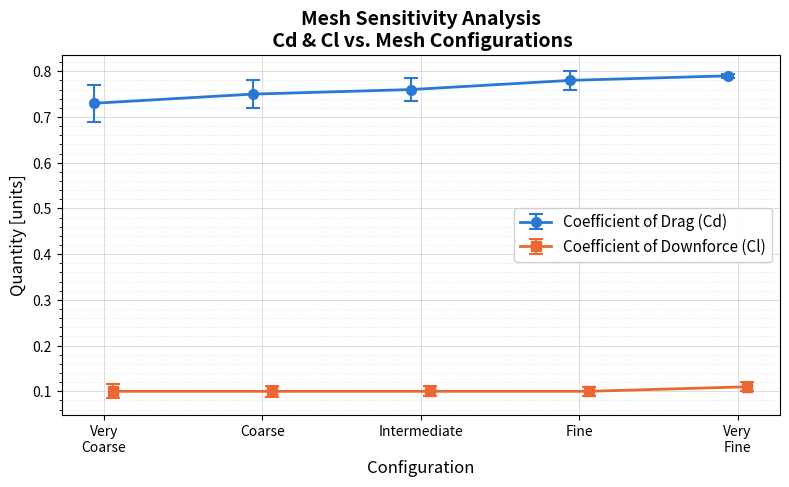

This chart was generated by the following Python code:
"""
Basic error-bar plot of two datasets against configurations 1-5.

Edit the DATA section below with your values, then run:
    python3 plot_errorbars.py
"""

import matplotlib.pyplot as plt

# ---------------------------------------------------------------------------
# DATA - replace these placeholder values with your own
# ---------------------------------------------------------------------------
x = [1, 2, 3, 4, 5]                          # configurations
x_labels = ["Very\nCoarse", "Coarse", "Intermediate", "Fine", "Very\nFine"]         # tick labels (rename if desired)

y1 = [0.73, 0.75, 0.76, 0.78, 0.79]         # dataset 1 values
y1_err = [0.04, 0.03, 0.025, 0.02, 0.005] # dataset 1 y-uncertainty (+/-)
label1 = "Coefficient of Drag (Cd)"

y2 = [0.1, 0.1, 0.1, 0.1, 0.11]         # dataset 2 values
y2_err = [0.015, 0.012, 0.011, 0.01, 0.01] # dataset 2 y-uncertainty (+/-)
label2 = "Coefficient of Downforce (Cl)"

# ---------------------------------------------------------------------------
# PLOT SETTINGS
# ---------------------------------------------------------------------------
title = "Mesh Sensitivity Analysis\n Cd & Cl vs. Mesh Configurations"
xlabel = "Configuration"
ylabel = "Quantity [units]"

color1 = "#2a78d6"   # blue
color2 = "#eb6834"   # orange

x_offset = 0.06       # horizontal nudge so overlapping error bars stay readable (0 to disable)

output_file = "MeshSensitivity_plot.png"
dpi = 300

# ---------------------------------------------------------------------------
# PLOTTING
# ---------------------------------------------------------------------------
fig, ax = plt.subplots(figsize=(8, 5), dpi=dpi)

ax.errorbar(
    [xi - x_offset for xi in x], y1, yerr=y1_err,
    color=color1, marker="o", markersize=7, linewidth=2,
    capsize=5, capthick=1.5, elinewidth=1.5,
    label=label1,
)
ax.errorbar(
    [xi + x_offset for xi in x], y2, yerr=y2_err,
    color=color2, marker="s", markersize=7, linewidth=2,
    capsize=5, capthick=1.5, elinewidth=1.5,
    label=label2,
)

ax.set_title(title, fontsize=14, fontweight="bold")
ax.set_xlabel(xlabel, fontsize=12)
ax.set_ylabel(ylabel, fontsize=12)

ax.set_xticks(x)
ax.set_xticklabels(x_labels)

# Gridlines: major solid, minor dotted, kept behind the data
ax.grid(True, which="major", linestyle="-", linewidth=0.6, alpha=0.5)
ax.minorticks_on()
ax.tick_params(axis="x", which="minor", bottom=False)  # no minor ticks between configs
ax.grid(True, which="minor", axis="y", linestyle=":", linewidth=0.5, alpha=0.4)
ax.set_axisbelow(True)

ax.legend(fontsize=11, framealpha=0.9)

fig.tight_layout()
fig.savefig(output_file, dpi=dpi, bbox_inches="tight")
print(f"Saved plot to {output_file}")
plt.show()
